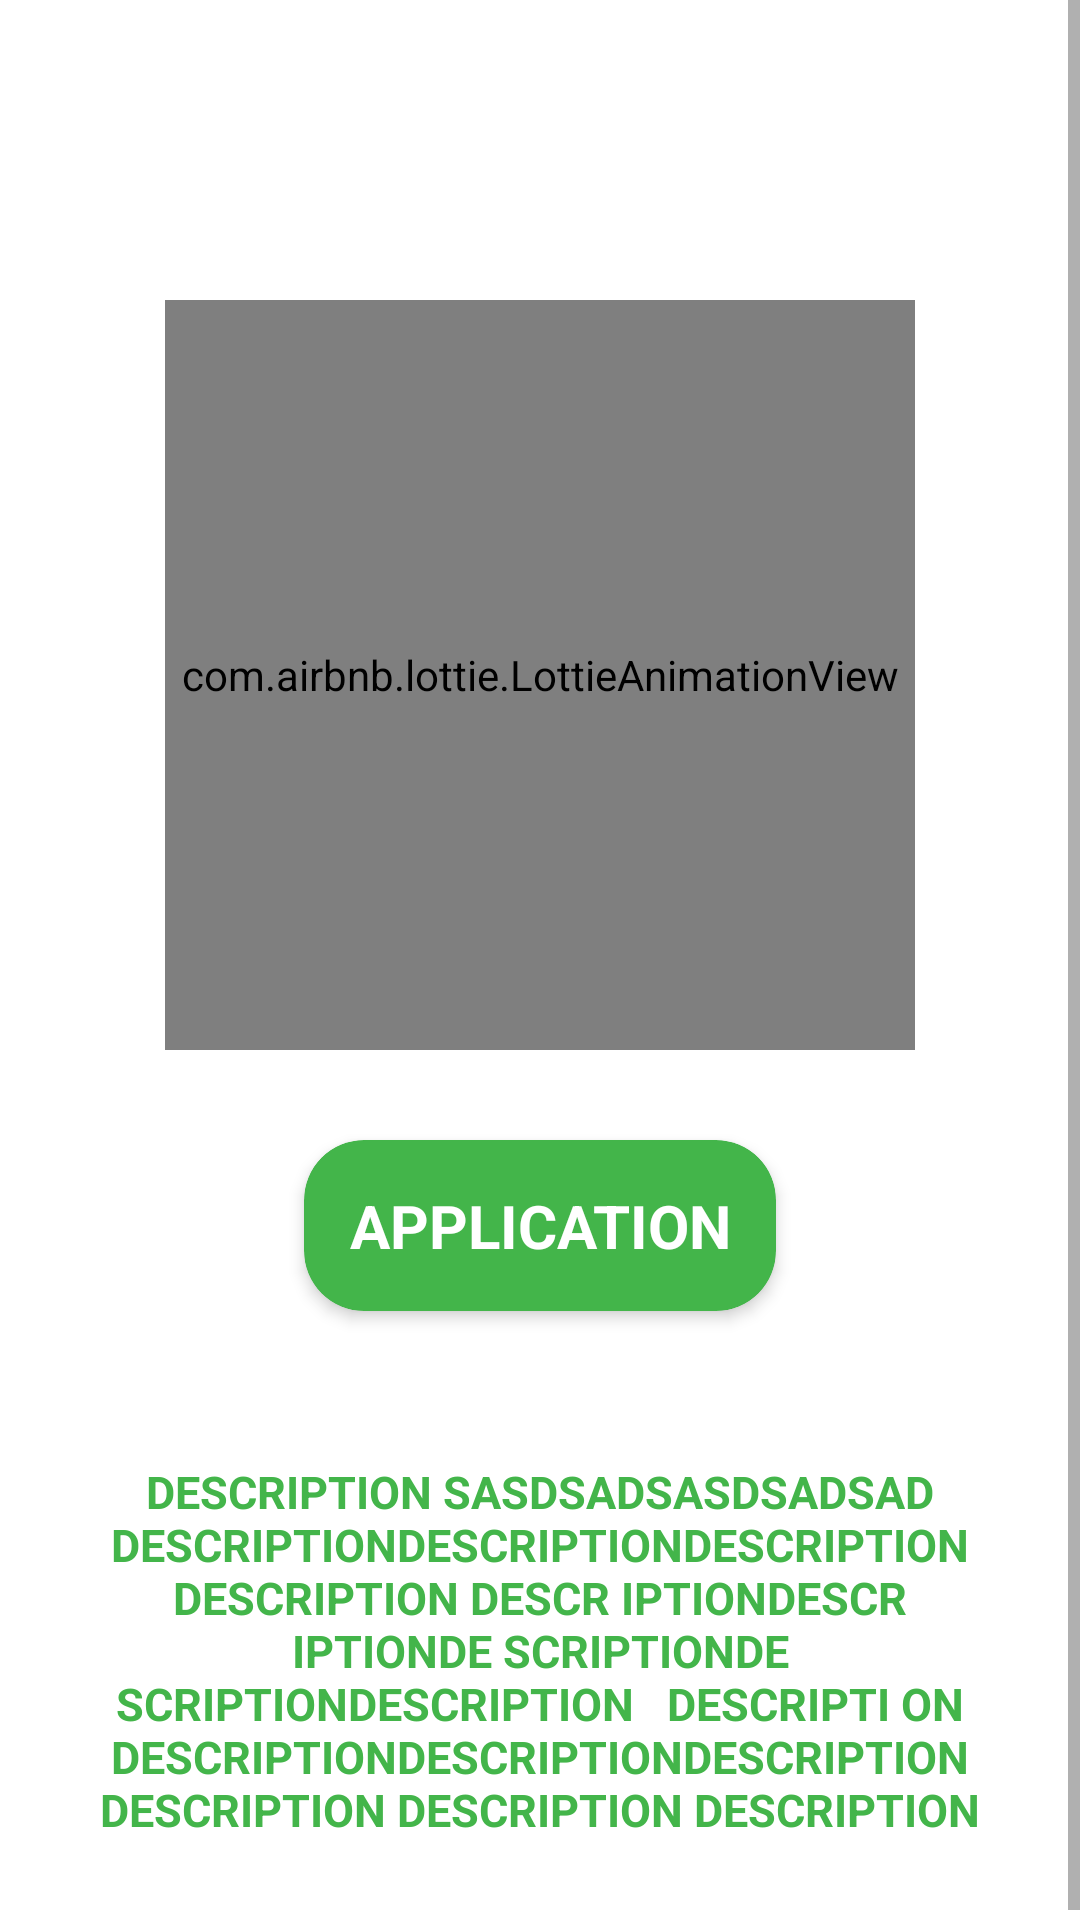

Write the Android layout XML for this screen, with the resource values it uses.
<!-- AndroidManifest.xml: application theme AppTheme -->
<!-- res/layout/slide_layout.xml -->
<?xml version="1.0" encoding="utf-8"?>
<RelativeLayout xmlns:android="http://schemas.android.com/apk/res/android"
    xmlns:app="http://schemas.android.com/apk/res-auto"
    android:background="@color/colorAccent"
    android:layout_width="match_parent"
    android:layout_height="match_parent">
    <ScrollView
        android:layout_width="match_parent"
        android:layout_height="wrap_content">
        <LinearLayout
            android:layout_width="match_parent"
            android:orientation="vertical"
            android:layout_height="wrap_content">
            <com.airbnb.lottie.LottieAnimationView
                android:layout_width="250dp"
                android:layout_height="250dp"
                android:layout_gravity="center"
                android:layout_centerHorizontal="true"
                android:id="@+id/intro_img"
                android:layout_marginTop="100dp"
                app:lottie_autoPlay="true"
                app:lottie_loop="true"></com.airbnb.lottie.LottieAnimationView>


            <androidx.cardview.widget.CardView
                android:layout_width="wrap_content"
                app:cardCornerRadius="20dp"
                android:layout_gravity="center"
                android:layout_marginTop="30dp"
                app:cardElevation="3dp"
                app:cardBackgroundColor="@color/colorPrimary"
                android:layout_height="wrap_content">
                <TextView
                    android:layout_width="wrap_content"
                    android:layout_height="wrap_content"
                    android:id="@+id/intro_title"
                    android:text="Application"
                    android:padding="10dp"
                    android:layout_margin="5dp"
                    android:textColor="@color/colorAccent"
                    android:layout_below="@+id/intro_img"
                    android:layout_centerHorizontal="true"
                    android:gravity="center"
                    android:textAllCaps="true"
                    android:textStyle="bold"
                    android:textSize="20dp"></TextView>
            </androidx.cardview.widget.CardView>

            <androidx.cardview.widget.CardView
                android:layout_width="wrap_content"
                android:layout_marginLeft="30dp"
                android:layout_marginRight="30dp"
                android:layout_marginTop="10dp"
                app:cardCornerRadius="20dp"
                android:layout_marginBottom="10dp"
                android:layout_marginHorizontal="10dp"
                app:cardElevation="3dp"
                app:cardBackgroundColor="@color/colorAccent"
                android:layout_height="wrap_content">
            </androidx.cardview.widget.CardView>

            <TextView
                android:layout_width="wrap_content"
                android:layout_height="wrap_content"
                android:layout_gravity="center"
                android:gravity="center"
                android:padding="10dp"
                android:layout_margin="20dp"
                android:text="Description sasdsadsasdsadsad DescriptionDescriptionDescription
Description Descr iptionDescr iptionDe scriptionDe scriptionDescription
  Descripti onDescriptionDescriptionDescription Description Description Description"
                android:id="@+id/intro_description"
                android:textColor="@color/colorPrimary"
                android:layout_below="@+id/intro_title"
                android:layout_centerHorizontal="true"
                android:layout_marginTop="5dp"
                android:textAllCaps="true"
                android:textStyle="bold"
                android:textSize="15dp"></TextView>
        </LinearLayout>
    </ScrollView>

</RelativeLayout>
<!-- resources referenced by this layout -->
<resources>
  <color name="colorAccent">#FFFFFF</color>
  <color name="colorPrimary">#43B54A</color>
  <style name="AppTheme" parent="Theme.AppCompat.DayNight">
          
          <item name="colorPrimary">@color/colorPrimary2</item>
          <item name="colorPrimaryDark">@color/colorPrimaryDark2</item>
          <item name="colorAccent">@color/colorAccent2</item>
          <item name="android:textColorPrimary">@android:color/white</item>
      </style>
  <color name="colorPrimary2">#43B54A</color>
  <color name="colorPrimaryDark2">#8C8C8C</color>
  <color name="colorAccent2">#FFFFFF</color>
</resources>
